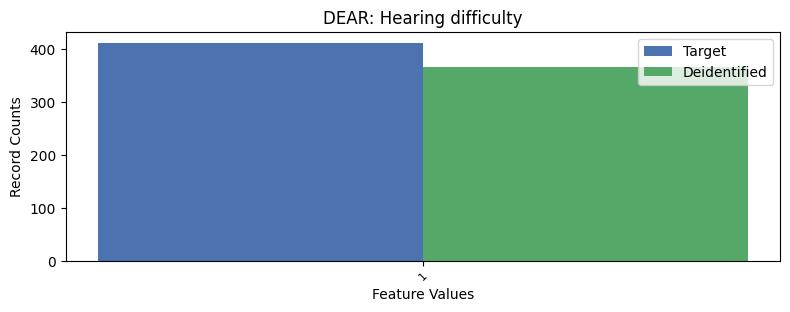

Source data for this figure (header and first rows):
, DEAR, count_target, count_deidentified
0, 2, 8865, 8910
1, 1, 411, 366
